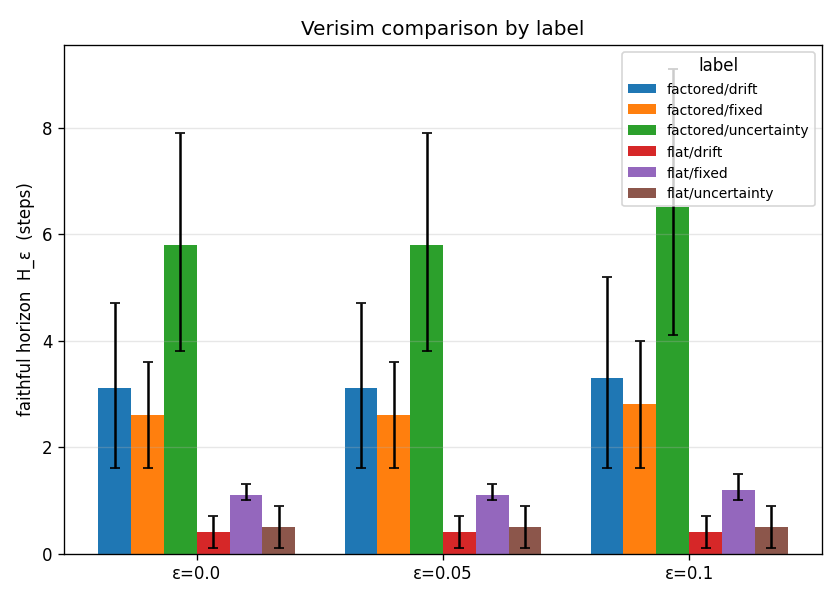

Source data for this figure (header and first rows):
label, epsilon, mean_h, ci_low, ci_high, mean_calls, n
factored/drift, 0.0, 3.1, 1.6, 4.7, 7.0, 10
factored/drift, 0.05, 3.1, 1.6, 4.7, 7.0, 10
factored/drift, 0.1, 3.3, 1.6, 5.2, 7.0, 10
factored/fixed, 0.0, 2.6, 1.6, 3.6, 7.0, 10
factored/fixed, 0.05, 2.6, 1.6, 3.6, 7.0, 10
factored/fixed, 0.1, 2.8, 1.6, 4.0, 7.0, 10
factored/uncertainty, 0.0, 5.8, 3.8, 7.9, 7.0, 10
factored/uncertainty, 0.05, 5.8, 3.8, 7.9, 7.0, 10
factored/uncertainty, 0.1, 6.5, 4.1, 9.1, 7.0, 10
flat/drift, 0.0, 0.4, 0.1, 0.7, 7.0, 10
flat/drift, 0.05, 0.4, 0.1, 0.7, 7.0, 10
flat/drift, 0.1, 0.4, 0.1, 0.7, 7.0, 10
flat/fixed, 0.0, 1.1, 1.0, 1.3, 7.0, 10
flat/fixed, 0.05, 1.1, 1.0, 1.3, 7.0, 10
flat/fixed, 0.1, 1.2, 1.0, 1.5, 7.0, 10
flat/uncertainty, 0.0, 0.5, 0.1, 0.9, 7.0, 10
flat/uncertainty, 0.05, 0.5, 0.1, 0.9, 7.0, 10
flat/uncertainty, 0.1, 0.5, 0.1, 0.9, 7.0, 10
